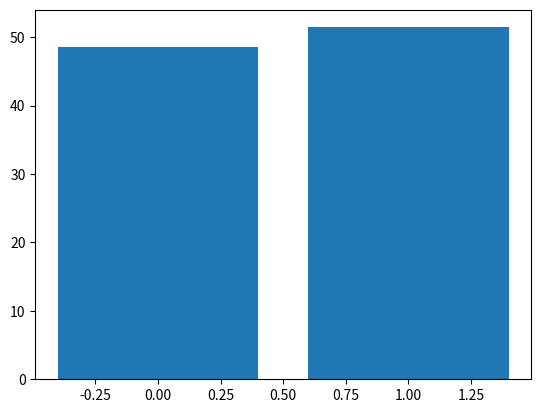

This chart was generated by the following Python code:
import numpy as np
import pandas as pd
import matplotlib.pyplot as plt

"""
amostra =[  
    2, 1, 2, 4, 0, 1, 3, 2, 0, 5, 3, 3, 1, 3, 2, 4, 7, 0, 2, 3,
    0, 4, 2, 1, 3, 1, 1, 3, 4, 1, 2, 3, 2, 2, 8, 4, 5, 1, 3, 1,
    5, 0, 2, 3, 2, 1, 0, 6, 4, 2, 1, 6, 0, 3, 3, 3, 6, 1, 2, 3,
]
"""

amostra =[0,1,0,1,0,1,0,1,1,1,0,0,1,1,0,0,1,0,1,0,1,1,0,0,1,0,1,0,0,1,1,1,0,0,1]
amostra = np.asarray(amostra)

eixoX, frequencia = np.unique(amostra,return_counts= True )

print('Valores:')
print(eixoX)  

print('Frequencia:')
print(frequencia)

print('Frequencia Relativa:')
frequenciaRelativa = np.round(100*frequencia/amostra.size,2)
print(frequenciaRelativa)

# plt.hist(amostra, bins=9)
plt.bar(eixoX, frequenciaRelativa)
# plt.show()